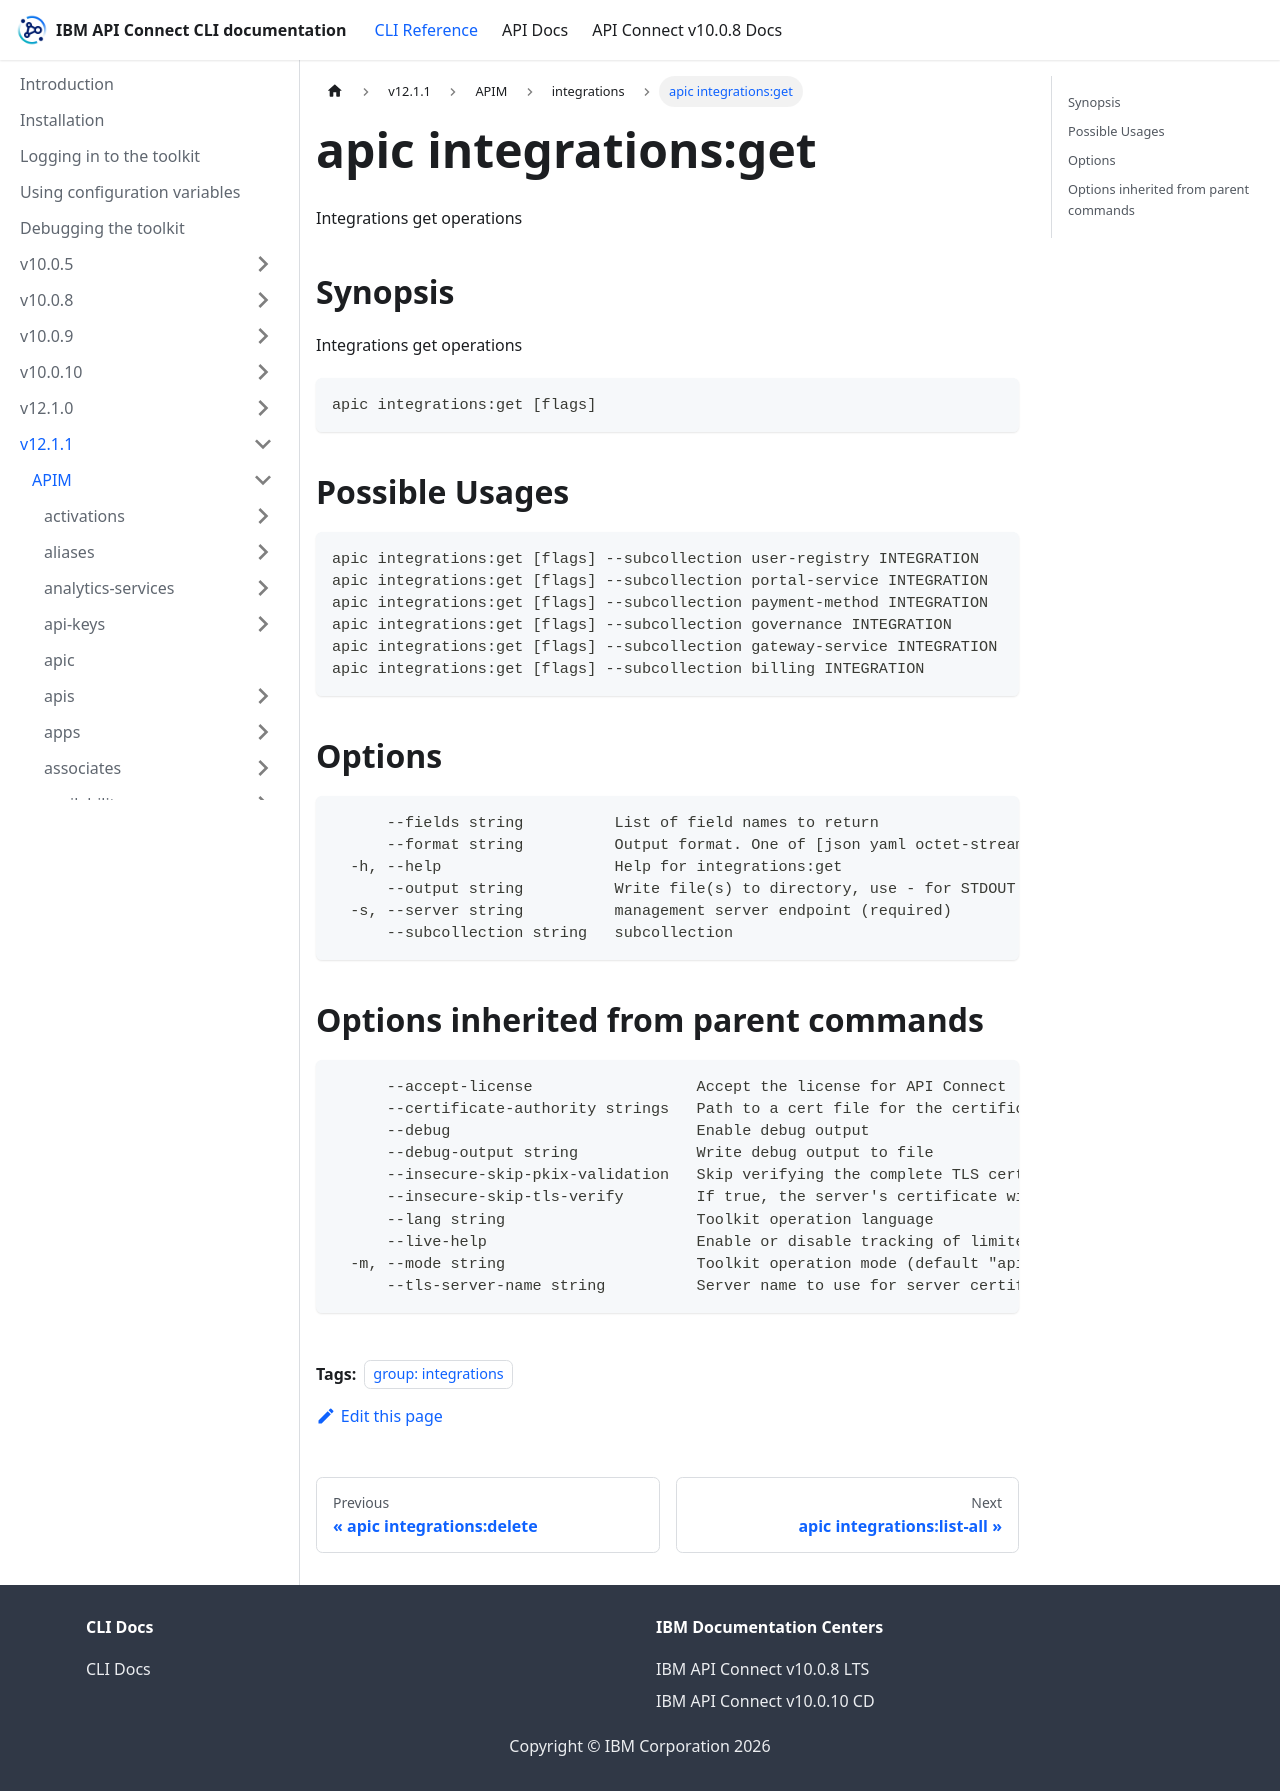

repository: ibm-apiconnect/clidocs · page: docs/v1211/apim/integrations/apic_integrations_get.html · generator: docusaurus

---
tags:
- "group: integrations"
---
# apic integrations:get

Integrations get operations

## Synopsis

Integrations get operations

```
apic integrations:get [flags]
```

## Possible Usages

```
apic integrations:get [flags] --subcollection user-registry INTEGRATION
apic integrations:get [flags] --subcollection portal-service INTEGRATION
apic integrations:get [flags] --subcollection payment-method INTEGRATION
apic integrations:get [flags] --subcollection governance INTEGRATION
apic integrations:get [flags] --subcollection gateway-service INTEGRATION
apic integrations:get [flags] --subcollection billing INTEGRATION
```

## Options

```
      --fields string          List of field names to return
      --format string          Output format. One of [json yaml octet-stream go-template=... go-template-file=...], defaults to yaml.
  -h, --help                   Help for integrations:get
      --output string          Write file(s) to directory, use - for STDOUT. (default: cwd)
  -s, --server string          management server endpoint (required)
      --subcollection string   subcollection
```

## Options inherited from parent commands

```
      --accept-license                  Accept the license for API Connect
      --certificate-authority strings   Path to a cert file for the certificate authority
      --debug                           Enable debug output
      --debug-output string             Write debug output to file
      --insecure-skip-pkix-validation   Skip verifying the complete TLS certificate chain (insecure)
      --insecure-skip-tls-verify        If true, the server's certificate will not be checked for validity. This will make your HTTPS connections insecure
      --lang string                     Toolkit operation language
      --live-help                       Enable or disable tracking of limited usage information
  -m, --mode string                     Toolkit operation mode (default "apim")
      --tls-server-name string          Server name to use for server certificate validation. If it is not provided, the hostname used to contact the server is used
```
